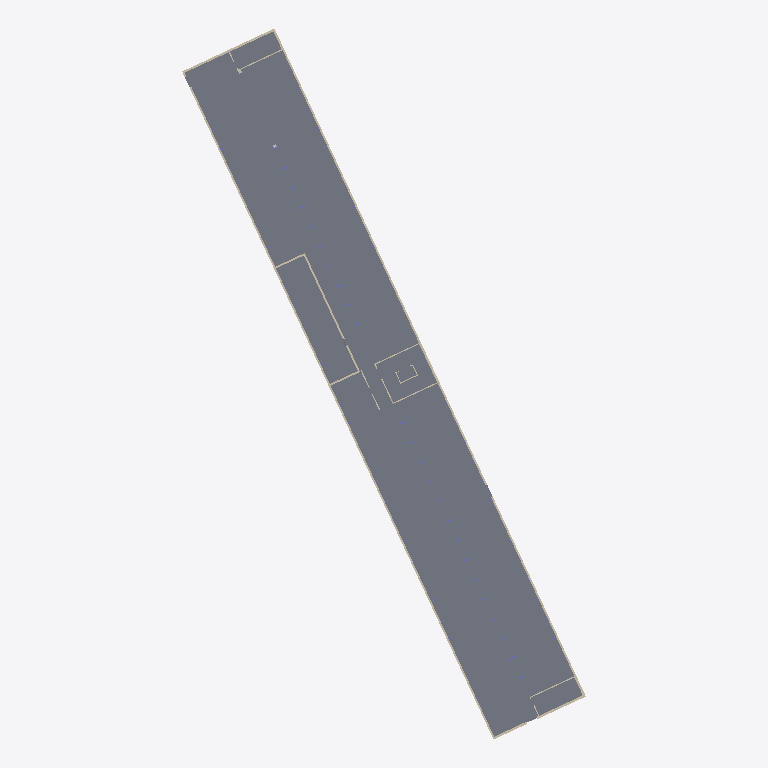
Plan cut of the same IFC building model at storey 'Level -1' (level -3.67 m, cut at -2.27 m), seen from above with north up, elements coloured by IFC class: 18 walls (beige), 1 slab (grey). Cut surfaces are drawn darker.
Extent 56.0 m × 98.7 m × 18.5 m (x, y, z). Storeys (6): Level -1 at -3.67 m; Level 0 at 0.00 m; Level 1 at 3.67 m; Level 2 at 7.34 m; Area, Roof at 10.99 m; Rooof at 14.41 m. Elements (910): 345 IfcColumn, 297 IfcBeam, 212 IfcSlab, 51 IfcWall, 3 IfcRoof, 1 IfcBuildingElementProxy, 1 IfcDoor.

HEADER;
FILE_DESCRIPTION(('ViewDefinition [CoordinationView]','RevitIdentifiers [ContentGUID: 662ad960-dff8-479a-9bfd-4bbbce34d5fd, VersionGUID: 5a749cac-c856-[number]-95e56b2eefb5, NumberOfSaves: 223]','CoordinateReference [CoordinateBase: Shared Coordinates, ProjectSite: Default Site]'),'2;1');
FILE_NAME('Yellowbricks_STR_200625.ifc','2025-06-23T16:22:20+01:00',(''),(''),'ODA SDAI 24.12','Autodesk Revit 25.4.0.32 (ENU) - IFC 25.4.0.32','');
FILE_SCHEMA(('IFC4X3'));
ENDSEC;
DATA;
#27=IFCPROJECT('1cAjbWt$X7cflzIxinooeD',#18,'',$,$,'','',(#22),#52491);
#60=IFCSITE('1cAjbWt$X7cflzIxinooeF',#18,'Default',$,$,#59,$,$,.ELEMENT.,$,$,$,$,$);
#32=IFCBUILDING('1cAjbWt$X7cflzIxinooeC',#18,'',$,$,#30,$,'',.ELEMENT.,$,$,$);
#36=IFCBUILDINGSTOREY('1kNk8hwtD84fSzRpxnzy4F',#18,'Level -1',$,'Level:Level 1',#35,$,'Level -1',.ELEMENT.,-3669.9999999999995);
#39=IFCBUILDINGSTOREY('3bODcqLgr0g9XL4as_8Ycw',#18,'Level 0',$,'Level:Level 1',#38,$,'Level 0',.ELEMENT.,0.0);
#43=IFCBUILDINGSTOREY('1kNk8hwtD84fSzRpxnzyOV',#18,'Level 1',$,'Level:Level 1',#42,$,'Level 1',.ELEMENT.,3669.9999999999995);
#47=IFCBUILDINGSTOREY('1kNk8hwtD84fSzRpxnzy5Y',#18,'Level 2',$,'Level:Level 1',#46,$,'Level 2',.ELEMENT.,7340.0);
#51=IFCBUILDINGSTOREY('1kNk8hwtD84fSzRpxnzyFw',#18,'Area, Roof',$,'Level:Level 1',#50,$,'Area, Roof',.ELEMENT.,10989.999999999998);
#55=IFCBUILDINGSTOREY('1pFJTOIQj7KgwU0d3XWpu8',#18,'Rooof',$,'Level:Level 1',#54,$,'Rooof',.ELEMENT.,14410.0);
#13753=IFCSLAB('07p6IG3BnEhgsXKnyv5Xao',#18,'Floor:BD_STR_120mm:169582',$,'Floor:BD_STR_120mm',#13744,#13752,'169582',.FLOOR.);
#14671=IFCWALL('3gpfwZ0Pn6dhPv1P_4hAYS',#18,'Basic Wall:Concrete-250-EX_Basement:190318',$,'Basic Wall:Concrete-250-EX_Basement',#14659,#14670,'190318',.NOTDEFINED.);
#14713=IFCWALL('3gpfwZ0Pn6dhPv1P_4hAPH',#18,'Basic Wall:Concrete-250-EX_Basement:190883',$,'Basic Wall:Concrete-250-EX_Basement',#14701,#14712,'190883',.NOTDEFINED.);
#14847=IFCWALL('3gpfwZ0Pn6dhPv1P_4hALg',#18,'Basic Wall:Concrete-250-EX_Basement:191128',$,'Basic Wall:Concrete-250-EX_Basement',#14835,#14846,'191128',.NOTDEFINED.);
#15336=IFCWALL('3GGWBeN8nBZOI8BTPihzLu',#18,'Basic Wall:Concrete-250-EX_Basement:492765',$,'Basic Wall:Concrete-250-EX_Basement',#15324,#15335,'492765',.NOTDEFINED.);
#20366=IFCWALL('3KG2tetK1Aif0j$YttISiT',#18,'Basic Wall:Concrete-300-EX_Basement:541095',$,'Basic Wall:Concrete-300-EX_Basement',#20354,#20365,'541095',.NOTDEFINED.);
#20498=IFCWALL('3KG2tetK1Aif0j$YttISmL',#18,'Basic Wall:Concrete-330-EX_Basement:542383',$,'Basic Wall:Concrete-330-EX_Basement',#20486,#20497,'542383',.NOTDEFINED.);
#23829=IFCWALL('3VDrYMtuv8rvP0lanhgPzx',#18,'Basic Wall:Concrete-300-EX_Basement:559779',$,'Basic Wall:Concrete-300-EX_Basement',#23817,#23828,'559779',.NOTDEFINED.);
#26126=IFCWALL('1M4brQPlz6y8xOh1IBGcgV',#18,'Basic Wall:Concrete-330-EX_Basement:607598',$,'Basic Wall:Concrete-330-EX_Basement',#26114,#26125,'607598',.NOTDEFINED.);
#804=IFCWALL('17kBves9XDWfpkETO5oQZV',#18,'Basic Wall:Concrete-250-EX_Basement:118138',$,'Basic Wall:Concrete-250-EX_Basement',#792,#803,'118138',.NOTDEFINED.);
#15314=IFCWALL('3GGWBeN8nBZOI8BTPihzMZ',#18,'Basic Wall:Concrete-250-EX_Basement:492550',$,'Basic Wall:Concrete-250-EX_Basement',#15302,#15313,'492550',.NOTDEFINED.);
#20434=IFCWALL('3KG2tetK1Aif0j$YttISXd',#18,'Basic Wall:Concrete-150-EX_Core:541405',$,'Basic Wall:Concrete-150-EX_Core',#20376,#20433,'541405',.NOTDEFINED.);
#20575=IFCWALL('3KG2tetK1Aif0j$YttISr6',#18,'Basic Wall:Concrete-150-EX_Basement:542716',$,'Basic Wall:Concrete-150-EX_Basement',#20508,#20574,'542716',.NOTDEFINED.);
#23909=IFCWALL('3VDrYMtuv8rvP0lanhgPxE',#18,'Basic Wall:Concrete-150-EX_Basement:559894',$,'Basic Wall:Concrete-150-EX_Basement',#23839,#23908,'559894',.NOTDEFINED.);
#23986=IFCWALL('3VDrYMtuv8rvP0lanhgPw3',#18,'Basic Wall:Concrete-150-EX_Basement:559963',$,'Basic Wall:Concrete-150-EX_Basement',#23919,#23985,'559963',.NOTDEFINED.);
#13776=IFCWALL('07p6IG3BnEhgsXKnyv5XYm',#18,'Basic Wall:Concrete-330-EX_Basement:169964',$,'Basic Wall:Concrete-330-EX_Basement',#13764,#13775,'169964',.NOTDEFINED.);
#20340=IFCWALL('3KG2tetK1Aif0j$YttISf4',#18,'Basic Wall:Concrete-300-EX_Basement:540926',$,'Basic Wall:Concrete-300-EX_Basement',#20328,#20339,'540926',.NOTDEFINED.);
#8404=IFCWALL('3E1lRo1db3ZO4i3rzmSbu6',#18,'Basic Wall:Concrete-150-NEW:133046',$,'Basic Wall:Concrete-150-NEW',#8392,#8403,'133046',.NOTDEFINED.);
#24008=IFCWALL('3VDrYMtuv8rvP0lanhgPun',#18,'Basic Wall:Concrete-150-EX_Basement:560105',$,'Basic Wall:Concrete-150-EX_Basement',#23996,#24007,'560105',.NOTDEFINED.);
ENDSEC;